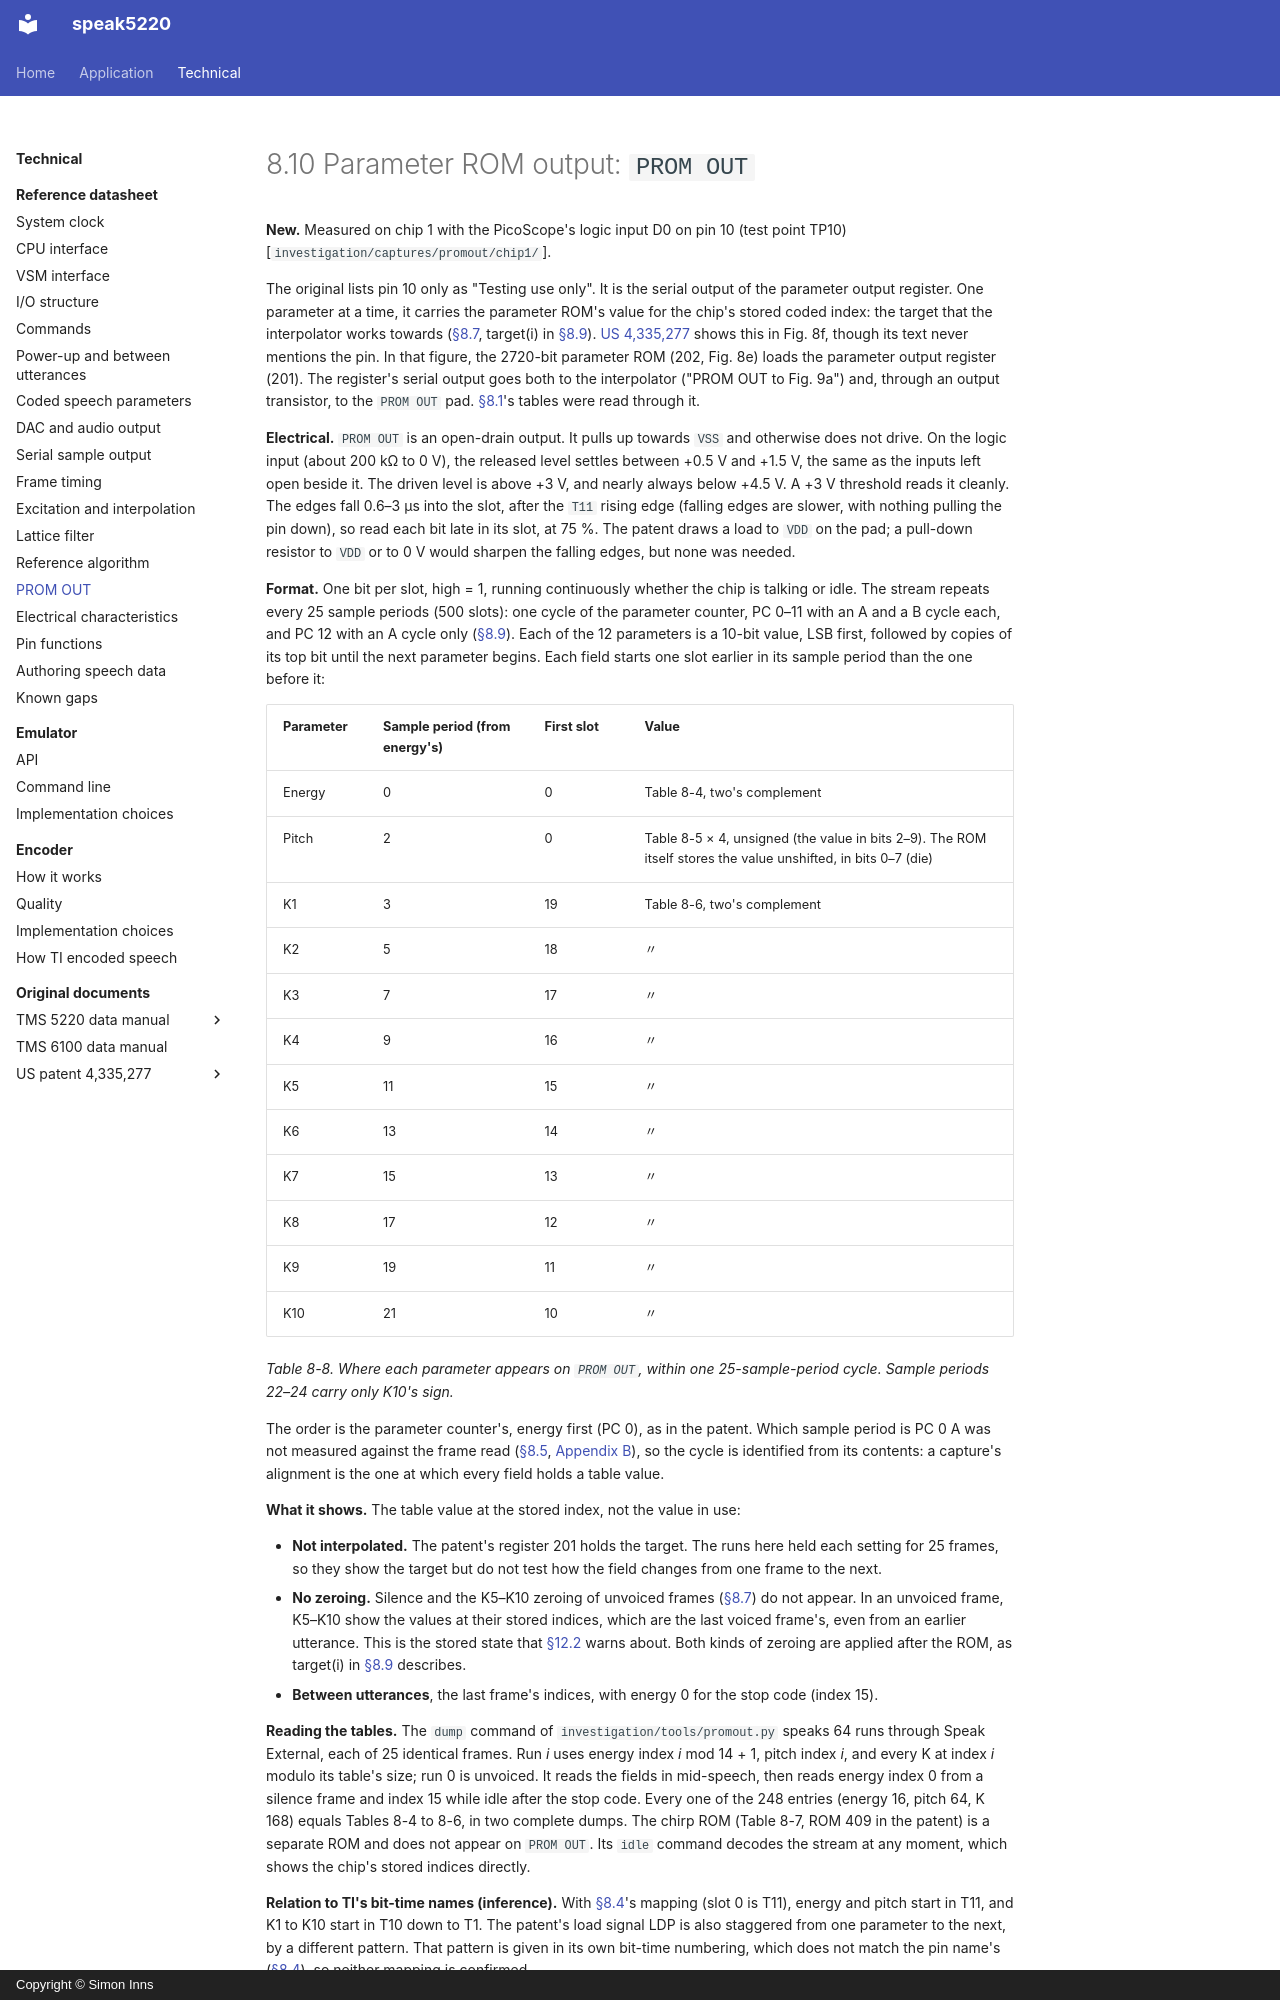

repository: simoninns/speak5220 · page: technical/datasheet/prom-out/index.html · generator: mkdocs · copyright: Copyright © Simon Inns

# 8.10 Parameter ROM output: `PROM OUT`

**New.** Measured on chip 1 with the PicoScope's logic input D0 on pin 10 (test point TP10) [`investigation/captures/promout/chip1/`].

The original lists pin 10 only as "Testing use only". It is the serial output of the parameter output register. One parameter at a time, it carries the parameter ROM's value for the chip's stored coded index: the target that the interpolator works towards ([§8.7](excitation-interpolation.md#87-interpolation), target(i) in [§8.9](reference-algorithm.md#89-reference-algorithm-and-the-model)). [US 4,335,277](../sources/patent-us4335277/index.md) shows this in Fig. 8f, though its text never mentions the pin. In that figure, the 2720-bit parameter ROM (202, Fig. 8e) loads the parameter output register (201). The register's serial output goes both to the interpolator ("PROM OUT to Fig. 9a") and, through an output transistor, to the `PROM OUT` pad. [§8.1](coded-parameters.md#81-coded-speech-parameters)'s tables were read through it.

**Electrical.** `PROM OUT` is an open-drain output. It pulls up towards `VSS` and otherwise does not drive. On the logic input (about 200 kΩ to 0 V), the released level settles between +0.5 V and +1.5 V, the same as the inputs left open beside it. The driven level is above +3 V, and nearly always below +4.5 V. A +3 V threshold reads it cleanly. The edges fall 0.6–3 µs into the slot, after the `T11` rising edge (falling edges are slower, with nothing pulling the pin down), so read each bit late in its slot, at 75 %. The patent draws a load to `VDD` on the pad; a pull-down resistor to `VDD` or to 0 V would sharpen the falling edges, but none was needed.

**Format.** One bit per slot, high = 1, running continuously whether the chip is talking or idle. The stream repeats every 25 sample periods (500 slots): one cycle of the parameter counter, PC 0–11 with an A and a B cycle each, and PC 12 with an A cycle only ([§8.9](reference-algorithm.md#89-reference-algorithm-and-the-model)). Each of the 12 parameters is a 10-bit value, LSB first, followed by copies of its top bit until the next parameter begins. Each field starts one slot earlier in its sample period than the one before it:

| Parameter | Sample period (from energy's) | First slot | Value |
|---|---|---|---|
| Energy | 0 | 0 | Table 8-4, two's complement |
| Pitch | 2 | 0 | Table 8-5 × 4, unsigned (the value in bits 2–9). The ROM itself stores the value unshifted, in bits 0–7 (die) |
| K1 | 3 | 19 | Table 8-6, two's complement |
| K2 | 5 | 18 | 〃 |
| K3 | 7 | 17 | 〃 |
| K4 | 9 | 16 | 〃 |
| K5 | 11 | 15 | 〃 |
| K6 | 13 | 14 | 〃 |
| K7 | 15 | 13 | 〃 |
| K8 | 17 | 12 | 〃 |
| K9 | 19 | 11 | 〃 |
| K10 | 21 | 10 | 〃 |

*Table 8-8. Where each parameter appears on `PROM OUT`, within one 25-sample-period cycle. Sample periods 22–24 carry only K10's sign.*

The order is the parameter counter's, energy first (PC 0), as in the patent. Which sample period is PC 0 A was not measured against the frame read ([§8.5](frame-timing.md#85-timing-of-a-frame), [Appendix B](gaps.md#prom-outs-phase)), so the cycle is identified from its contents: a capture's alignment is the one at which every field holds a table value.

**What it shows.** The table value at the stored index, not the value in use:

- **Not interpolated.** The patent's register 201 holds the target. The runs here held each setting for 25 frames, so they show the target but do not test how the field changes from one frame to the next.
- **No zeroing.** Silence and the K5–K10 zeroing of unvoiced frames ([§8.7](excitation-interpolation.md#87-interpolation)) do not appear. In an unvoiced frame, K5–K10 show the values at their stored indices, which are the last voiced frame's, even from an earlier utterance. This is the stored state that [§12.2](authoring.md#122-when-a-frame-is-heard) warns about. Both kinds of zeroing are applied after the ROM, as target(i) in [§8.9](reference-algorithm.md#89-reference-algorithm-and-the-model) describes.
- **Between utterances**, the last frame's indices, with energy 0 for the stop code (index 15).

**Reading the tables.** The `dump` command of `investigation/tools/promout.py` speaks 64 runs through Speak External, each of 25 identical frames. Run *i* uses energy index *i* mod 14 + 1, pitch index *i*, and every K at index *i* modulo its table's size; run 0 is unvoiced. It reads the fields in mid-speech, then reads energy index 0 from a silence frame and index 15 while idle after the stop code. Every one of the 248 entries (energy 16, pitch 64, K 168) equals Tables 8-4 to 8-6, in two complete dumps. The chirp ROM (Table 8-7, ROM 409 in the patent) is a separate ROM and does not appear on `PROM OUT`. Its `idle` command decodes the stream at any moment, which shows the chip's stored indices directly.
